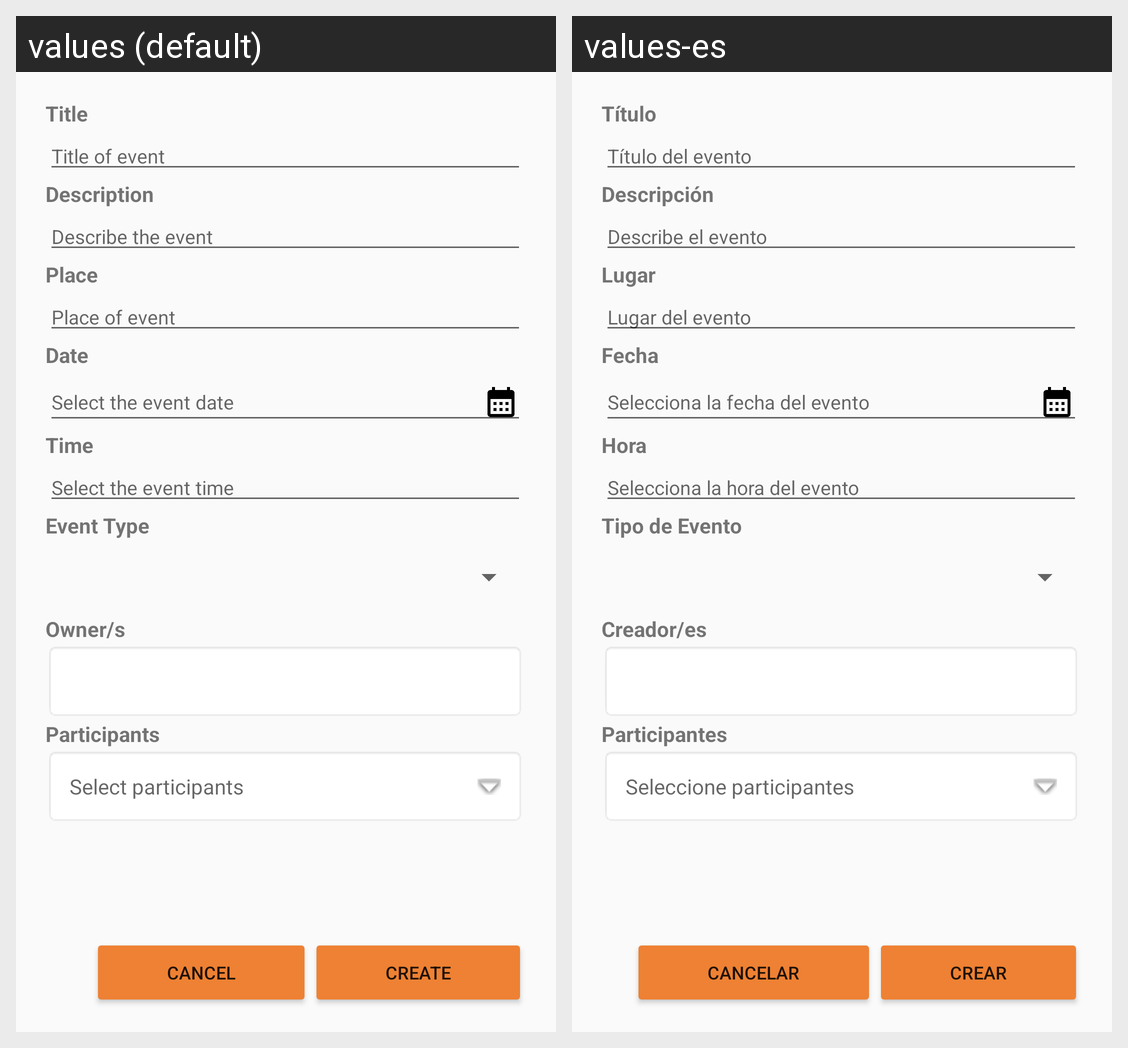

Here is an Android app screen in its default locale and in the app's own translations. Write out the translated-string differences for the strings that appear on this screen.
Android screen res/layout/fragment_new_event.xml rendered under 2 locales, left to right: values (default), values-es. Device: Nexus 5 (rendered at 1080×1920; each locale shown at half size, 540×960, under a caption strip naming it); theme Theme.LoginsandRegisterDesignXML.
Strings drawn on this screen, with the default value and each locale's value (text and hints the layout hard-codes, and strings that could not be matched under every locale, appear in the picture but are not listed):

event_title
  values: Title
  values-es: Título

event_title_hint
  values: Title of event
  values-es: Título del evento

event_description
  values: Description
  values-es: Descripción

event_description_hint
  values: Describe the event
  values-es: Describe el evento

event_place
  values: Place
  values-es: Lugar

event_place_hint
  values: Place of event
  values-es: Lugar del evento

event_date
  values: Date
  values-es: Fecha

event_date_hint
  values: Select the event date
  values-es: Selecciona la fecha del evento

event_time
  values: Time
  values-es: Hora

event_time_hint
  values: Select the event time
  values-es: Selecciona la hora del evento

event_type
  values: Event Type
  values-es: Tipo de Evento

event_owners
  values: Owner/s
  values-es: Creador/es

event_participants
  values: Participants
  values-es: Participantes

select_participants
  values: Select participants
  values-es: Seleccione participantes

button_CANCEL
  values: CANCEL
  values-es: Cancelar

button_create
  values: Create
  values-es: Crear
